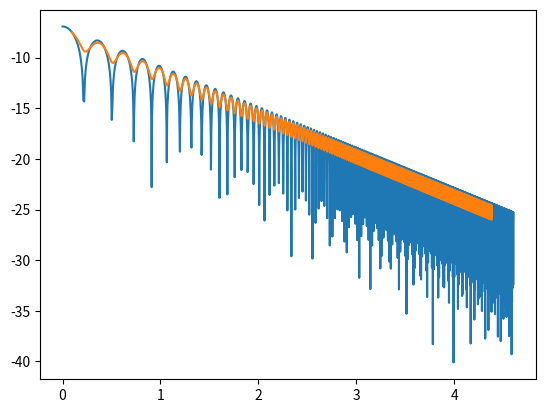

The matplotlib source for this figure:
#!/usr/bin/env python3
# -*- coding: utf-8 -*-
"""
Created on Tue Mar 12 21:44:03 2019

@author: lengjiaqi
"""

import numpy as np
import matplotlib.pyplot as plt

k = np.linspace(1, 100, num = 10001)
t = np.sqrt(2)+1

d = 8*np.power(np.pi,4)*t*np.power(k,4)
wave = (1-np.cos(2*np.pi*k*t))/d

plt.plot(np.log(k), np.log(wave))
plt.show()

wave_bar = np.zeros(10001)

for i in range(10, 8000):
    indices = [i-10, i-8, i-6, i-4, i-2, i, i+2, i+4, i+6, i+8, i+10]
    wave_bar[i] = wave[indices].sum()/11
    
plt.plot(np.log(k), np.log(wave_bar))
plt.show()

